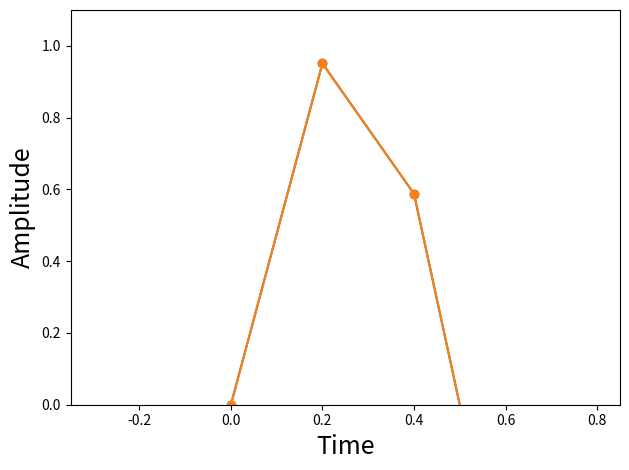

This chart was generated by the following Python code:
import numpy as np
import matplotlib.pyplot as plt

# fig, ax = subplots() => fig, ax = plt.subplots()
# fig, axes = plt.subplots(2,2)
f = 1.0 # Hz, signal frequency
fs = 5.0 # Hz, sampling rate (ie. >=2*f)
# t = arange(-1,1+1/fs,1/fs) => t = np.arange(-1,1+1/fs,1/fs)
t = np.arange(-1,1+1/fs,1/fs) # sample interval, symmetric
                           # for convenence later
# x = sin(2*pi*f*t) => x = np.sin(2*np.pi*f*t)
x = np.sin(2*np.pi*f*t)
# ax.plot(t,x,'o-') => plt.plot(t,x,'o-')
plt.plot(t,x,'o-')
# ax.set_xlabel('Time', fontsize = 18) => plt.xlabel('Time', fontsize = 18)
plt.xlabel('Time', fontsize = 18)
plt.ylabel('Amplitude', fontsize = 18)
plt.show()

# fig, ax = subplots()
plt.plot(t, x, 'o-')
plt.axis(xmin = 1/(4*f)-1/fs*3,
        xmax = 1/(4*f)+1/fs*3,
        ymin = 0, ymax = 1.1 )
plt.xlabel('Time',fontsize=18)
plt.ylabel('Amplitude',fontsize=18)
plt.tight_layout()
plt.show()